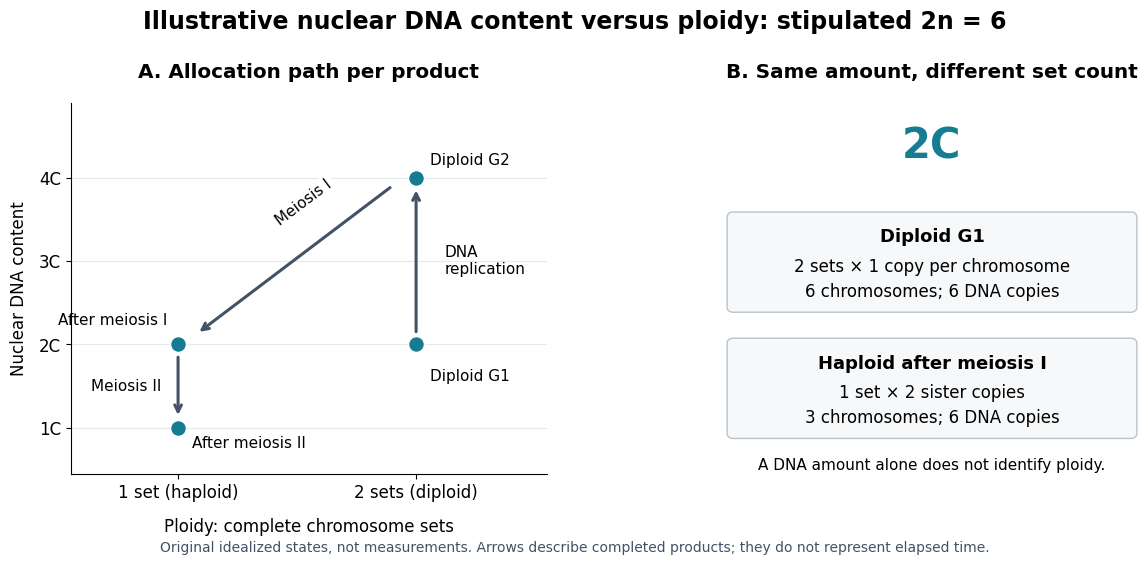

This figure's Python source: (Note: this script raises an exception after producing the figure.)
"""Show original DNA-content/ploidy states, not fluorescence measurements.

Tested with Python 3.14, matplotlib 3.10.7 and numpy 2.3.5.
Run from the desired output directory; save the matching basename PNG there.
"""
from pathlib import Path

import matplotlib.pyplot as plt
from matplotlib.patches import FancyBboxPatch


def main():
    plt.rcParams.update({"font.size": 12, "font.family": "DejaVu Sans"})
    fig, (ax, panel) = plt.subplots(1, 2, figsize=(12, 5.8), dpi=100,
                                   gridspec_kw={"width_ratios": [1.15, 1]})
    fig.patch.set_facecolor("white")
    ax.set_facecolor("white")
    ax.set(xlim=(0.55, 2.55), ylim=(0.45, 4.9), xticks=[1, 2],
           xticklabels=["1 set (haploid)", "2 sets (diploid)"],
           yticks=[1, 2, 3, 4], yticklabels=["1C", "2C", "3C", "4C"])
    ax.set_xlabel("Ploidy: complete chromosome sets", labelpad=12)
    ax.set_ylabel("Nuclear DNA content", labelpad=8)
    ax.set_title("A. Allocation path per product", weight="bold", pad=18)
    ax.grid(axis="y", color="#e4e9ed")
    ax.spines[["top", "right"]].set_visible(False)
    for xy, label, offset in [((2, 2), "Diploid G1", (10, -26)),
                               ((2, 4), "Diploid G2", (10, 9)),
                               ((1, 2), "After meiosis I", (-8, 14)),
                               ((1, 1), "After meiosis II", (10, -14))]:
        ax.scatter(*xy, s=130, color="#167c91", edgecolors="white", zorder=4)
        ax.annotate(label, xy=xy, xytext=offset, textcoords="offset points",
                    ha="right" if offset[0] < 0 else "left", fontsize=11)
    for start, end in [((2, 2.12), (2, 3.88)), ((1.9, 3.9), (1.08, 2.13)),
                       ((1, 1.88), (1, 1.12))]:
        ax.annotate("", xy=end, xytext=start,
                    arrowprops={"arrowstyle": "->", "lw": 2.2, "color": "#435267"})
    ax.text(2.12, 3.0, "DNA\nreplication", fontsize=11, va="center")
    ax.text(1.40, 3.43, "Meiosis I", fontsize=11, rotation=37,
            bbox={"facecolor": "white", "edgecolor": "none", "pad": 2})
    ax.text(0.93, 1.5, "Meiosis II", fontsize=11, ha="right", va="center")
    panel.set(xlim=(0, 1), ylim=(0, 1))
    panel.axis("off")
    panel.set_title("B. Same amount, different set count", weight="bold", pad=18)
    panel.text(0.5, 0.85, "2C", ha="center", fontsize=30, weight="bold", color="#167c91")
    for y, title, text in [(0.56, "Diploid G1", "2 sets × 1 copy per chromosome\n6 chromosomes; 6 DNA copies"),
                            (0.22, "Haploid after meiosis I", "1 set × 2 sister copies\n3 chromosomes; 6 DNA copies")]:
        panel.add_patch(FancyBboxPatch((0.02, y - 0.11), 0.96, 0.24,
                                       boxstyle="round,pad=0.015", facecolor="#f6f8fa",
                                       edgecolor="#b7c4cf"))
        panel.text(0.5, y + 0.064, title, ha="center", weight="bold", fontsize=13)
        panel.text(0.5, y - 0.035, text, ha="center", va="center", fontsize=12, linespacing=1.5)
    panel.text(0.5, 0.01, "A DNA amount alone does not identify ploidy.", ha="center", fontsize=11)
    fig.suptitle("Illustrative nuclear DNA content versus ploidy: stipulated 2n = 6",
                 fontsize=17, weight="bold", y=0.96)
    fig.text(0.5, 0.025, "Original idealized states, not measurements. Arrows describe completed products; they do not represent elapsed time.",
             ha="center", fontsize=10, color="#435267")
    fig.subplots_adjust(left=0.08, right=0.97, top=0.8, bottom=0.16, wspace=0.4)
    fig.savefig(Path.cwd() / (Path(__file__).stem + ".png"), facecolor="white", transparent=False)
    plt.close(fig)


if __name__ == "__main__":
    main()
